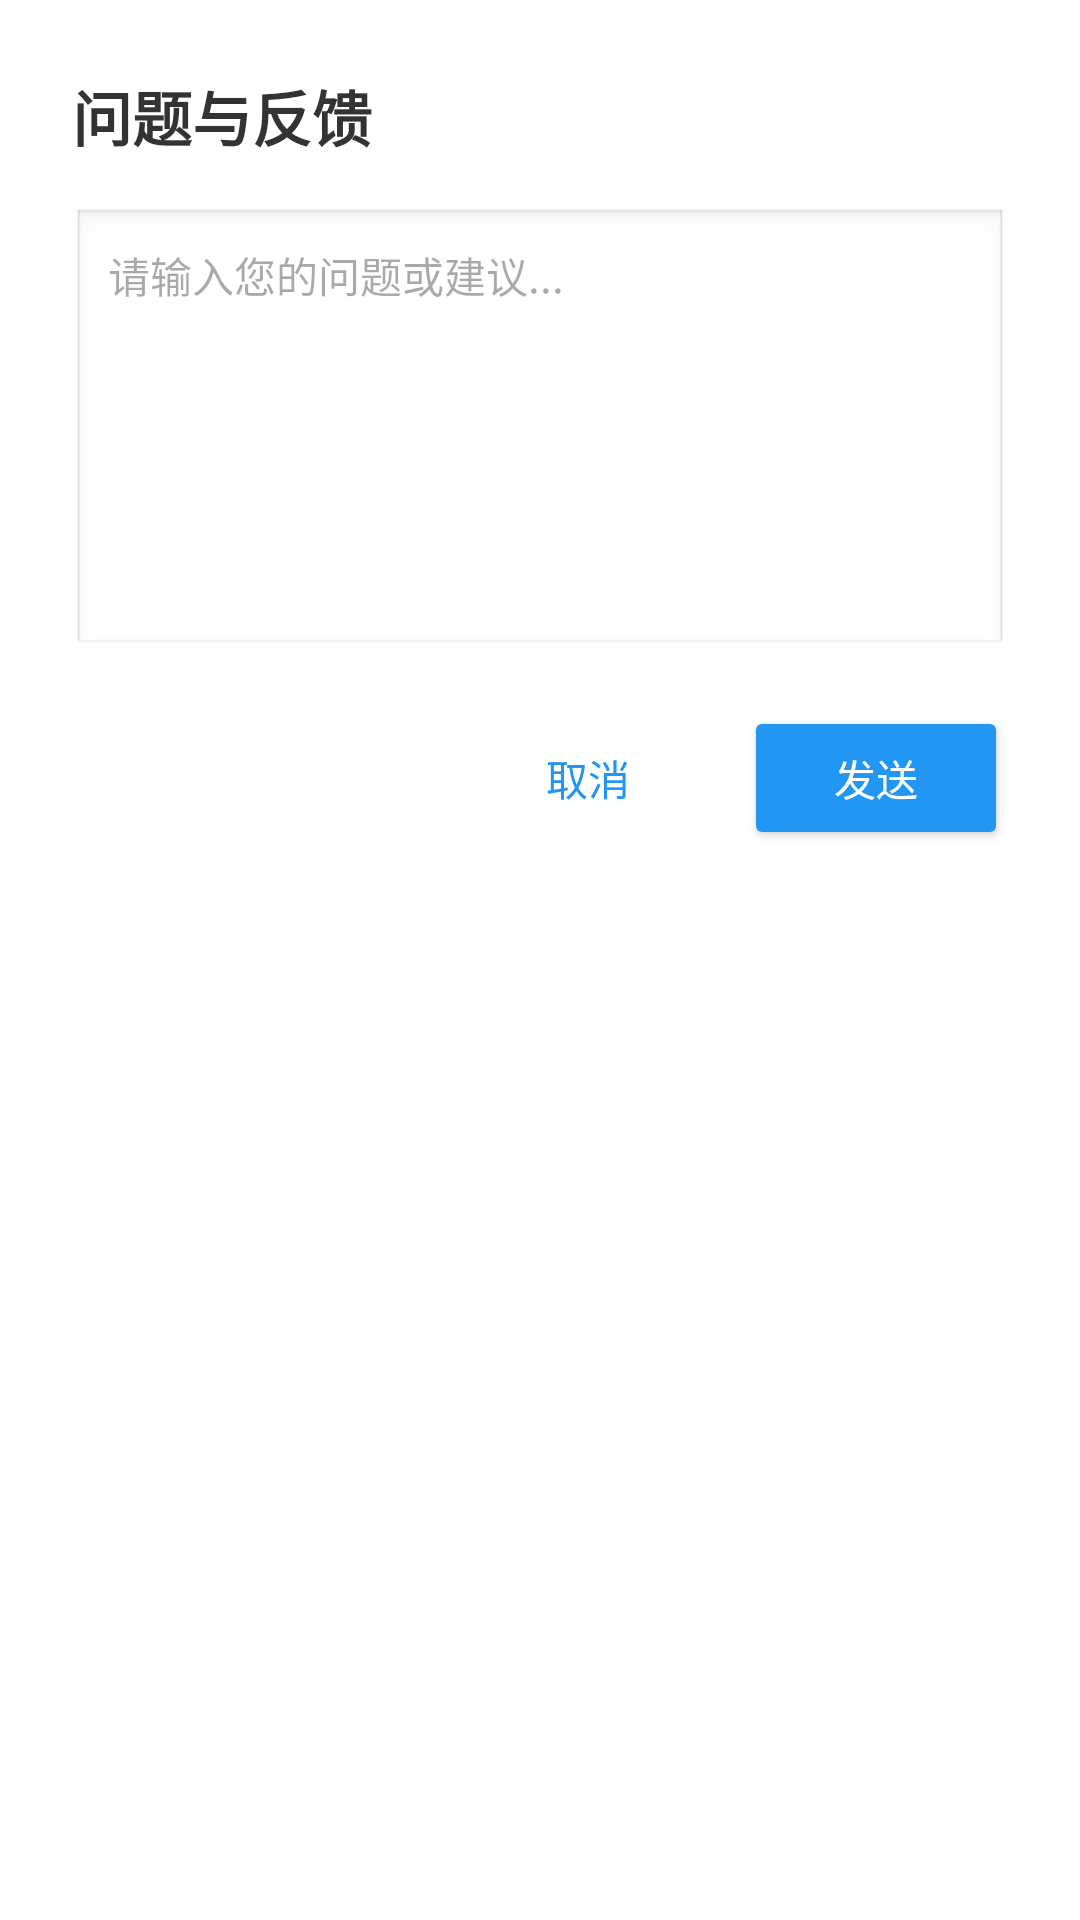

The Android layout XML behind this screen, and the referenced resources:
<!-- AndroidManifest.xml: application theme Theme.FaceDistanceMonitor -->
<!-- res/layout/dialog_feedback.xml -->
<?xml version="1.0" encoding="utf-8"?>
<LinearLayout xmlns:android="http://schemas.android.com/apk/res/android"
    android:layout_width="match_parent"
    android:layout_height="wrap_content"
    android:orientation="vertical"
    android:padding="24dp"
    android:background="#FFFFFF">

    <TextView
        android:layout_width="wrap_content"
        android:layout_height="wrap_content"
        android:text="问题与反馈"
        android:textSize="20sp"
        android:textStyle="bold"
        android:textColor="#333333"
        android:layout_marginBottom="16dp" />

    <EditText
        android:id="@+id/etFeedback"
        android:layout_width="match_parent"
        android:layout_height="150dp"
        android:hint="请输入您的问题或建议..."
        android:gravity="top|start"
        android:inputType="textMultiLine"
        android:background="@android:drawable/edit_text"
        android:padding="12dp"
        android:textSize="14sp"
        android:layout_marginBottom="16dp" />

    <LinearLayout
        android:layout_width="match_parent"
        android:layout_height="wrap_content"
        android:orientation="horizontal"
        android:gravity="end">

        <Button
            android:id="@+id/btnCancel"
            android:layout_width="wrap_content"
            android:layout_height="wrap_content"
            android:text="取消"
            android:textColor="#2196F3"
            android:background="?android:attr/selectableItemBackground"
            android:paddingStart="16dp"
            android:paddingEnd="16dp"
            android:layout_marginEnd="8dp" />

        <Button
            android:id="@+id/btnSend"
            android:layout_width="wrap_content"
            android:layout_height="wrap_content"
            android:text="发送"
            android:backgroundTint="#2196F3"
            android:textColor="#FFFFFF" />
    </LinearLayout>

</LinearLayout>
<!-- resources referenced by this layout -->
<resources>
  <style name="Theme.FaceDistanceMonitor" parent="Theme.Material3.DayNight.NoActionBar">
          <item name="colorPrimary">@color/accent_blue</item>
          <item name="colorPrimaryVariant">@color/dark_red</item>
          <item name="colorOnPrimary">@color/white</item>
          <item name="android:statusBarColor">@color/bg_dark</item>
          <item name="android:windowBackground">@color/bg_dark</item>
          
          <item name="materialButtonStyle">@style/NoInsetButton</item>
      </style>
  <color name="accent_blue">#FF00B4D8</color>
  <color name="dark_red">#FF8B0000</color>
  <color name="white">#FFFFFFFF</color>
  <color name="bg_dark">#FF1A1A2E</color>
  <style name="NoInsetButton" parent="Widget.MaterialComponents.Button">
          <item name="android:insetTop">0dp</item>
          <item name="android:insetBottom">0dp</item>
          <item name="android:insetLeft">0dp</item>
          <item name="android:insetRight">0dp</item>
      </style>
</resources>
